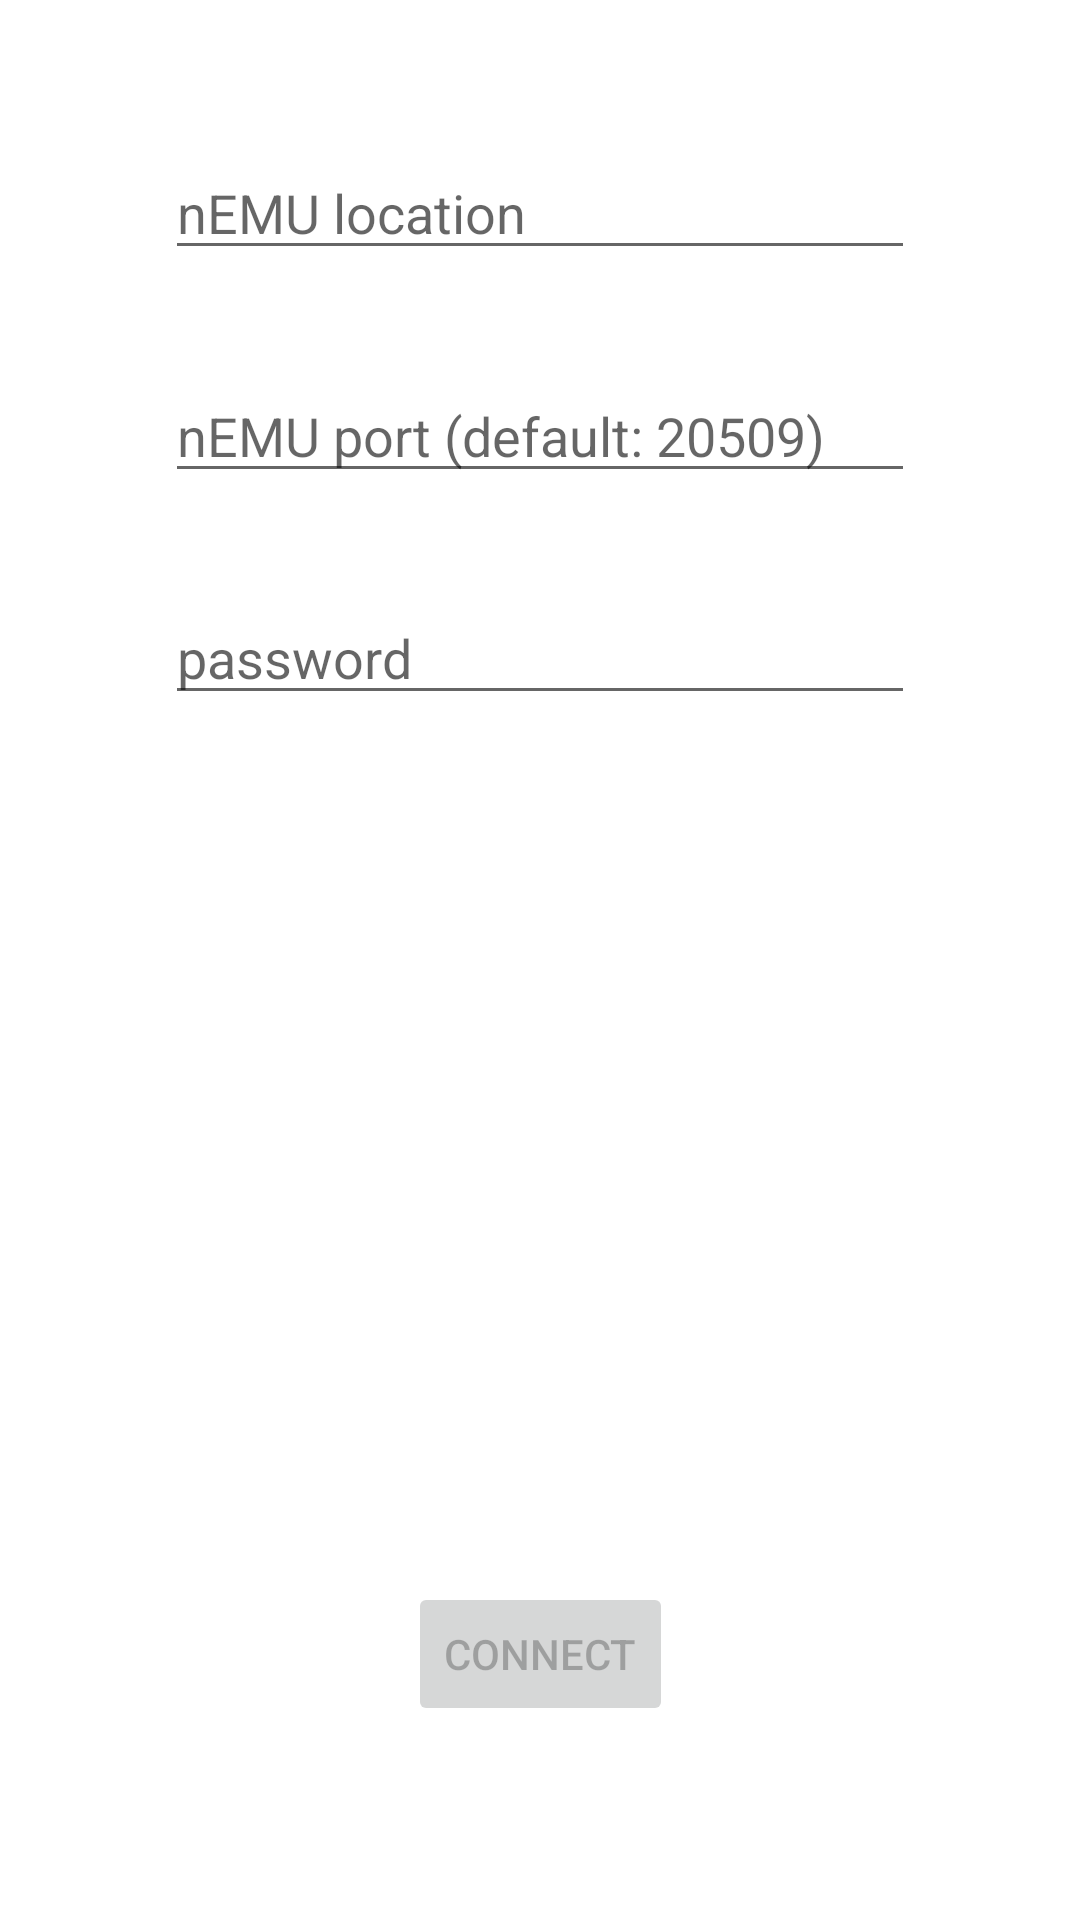

Write the Android layout XML for this screen, with the resource values it uses.
<!-- AndroidManifest.xml: application theme Theme.Nemudroid -->
<!-- res/layout/activity_main.xml -->
<?xml version="1.0" encoding="utf-8"?>
<androidx.constraintlayout.widget.ConstraintLayout xmlns:android="http://schemas.android.com/apk/res/android"
    xmlns:app="http://schemas.android.com/apk/res-auto"
    xmlns:tools="http://schemas.android.com/tools"
    android:layout_width="match_parent"
    android:layout_height="match_parent"
    tools:context=".MainActivity">

    <EditText
        android:id="@+id/nemu_api_location"
        android:layout_width="250dp"
        android:layout_height="wrap_content"
        android:layout_marginTop="16dp"
        android:ems="10"
        android:hint="@string/nemu_location"
        android:inputType="textPersonName"
        app:layout_constraintBottom_toTopOf="@+id/nemu_api_port"
        app:layout_constraintEnd_toEndOf="parent"
        app:layout_constraintHorizontal_bias="0.5"
        app:layout_constraintStart_toStartOf="parent"
        app:layout_constraintTop_toTopOf="parent" />

    <EditText
        android:id="@+id/nemu_api_port"
        android:layout_width="250dp"
        android:layout_height="wrap_content"
        android:ems="10"
        android:hint="@string/nemu_port"
        android:inputType="number"
        app:layout_constraintBottom_toTopOf="@+id/nemu_api_password"
        app:layout_constraintEnd_toEndOf="parent"
        app:layout_constraintHorizontal_bias="0.5"
        app:layout_constraintStart_toStartOf="parent"
        app:layout_constraintTop_toBottomOf="@+id/nemu_api_location" />

    <EditText
        android:id="@+id/nemu_api_password"
        android:layout_width="250dp"
        android:layout_height="wrap_content"
        android:layout_marginBottom="256dp"
        android:ems="10"
        android:hint="@string/nemu_password"
        android:inputType="textPassword"
        app:layout_constraintBottom_toTopOf="@+id/connect_button"
        app:layout_constraintEnd_toEndOf="parent"
        app:layout_constraintHorizontal_bias="0.5"
        app:layout_constraintStart_toStartOf="parent"
        app:layout_constraintTop_toBottomOf="@+id/nemu_api_port" />

    <Button
        android:id="@+id/connect_button"
        android:layout_width="wrap_content"
        android:layout_height="wrap_content"
        android:layout_marginBottom="32dp"
        android:onClick="connectToApi"
        android:enabled="false"
        android:text="@string/nemu_connect"
        app:layout_constraintBottom_toBottomOf="parent"
        app:layout_constraintEnd_toEndOf="parent"
        app:layout_constraintHorizontal_bias="0.5"
        app:layout_constraintStart_toStartOf="parent"
        app:layout_constraintTop_toBottomOf="@+id/nemu_api_password" />
</androidx.constraintlayout.widget.ConstraintLayout>
<!-- resources referenced by this layout -->
<resources>
  <string name="nemu_connect">CONNECT</string>string&gt;
  <string name="nemu_location">nEMU location</string>string&gt;
  <string name="nemu_password">password</string>string&gt;
  <string name="nemu_port">nEMU port (default: 20509)</string>string&gt;
  <style name="Theme.Nemudroid" parent="Theme.MaterialComponents.DayNight.DarkActionBar">
          
          <item name="colorPrimary">@color/purple_500</item>
          <item name="colorPrimaryVariant">@color/purple_700</item>
          <item name="colorOnPrimary">@color/white</item>
          
          <item name="colorSecondary">@color/teal_200</item>
          <item name="colorSecondaryVariant">@color/teal_700</item>
          <item name="colorOnSecondary">@color/black</item>
          
          <item name="android:statusBarColor" tools:targetApi="l">?attr/colorPrimaryVariant</item>
          
      </style>
  <!-- not gathered from this repository: default colours our renderer supplied (Android Studio template values) -->
  <color name="purple_500">#FF6200EE</color>
  <color name="purple_700">#FF3700B3</color>
  <color name="teal_200">#FF03DAC5</color>
  <color name="teal_700">#FF018786</color>
  <color name="black">#FF000000</color>
  <color name="white">#FFFFFFFF</color>
</resources>
